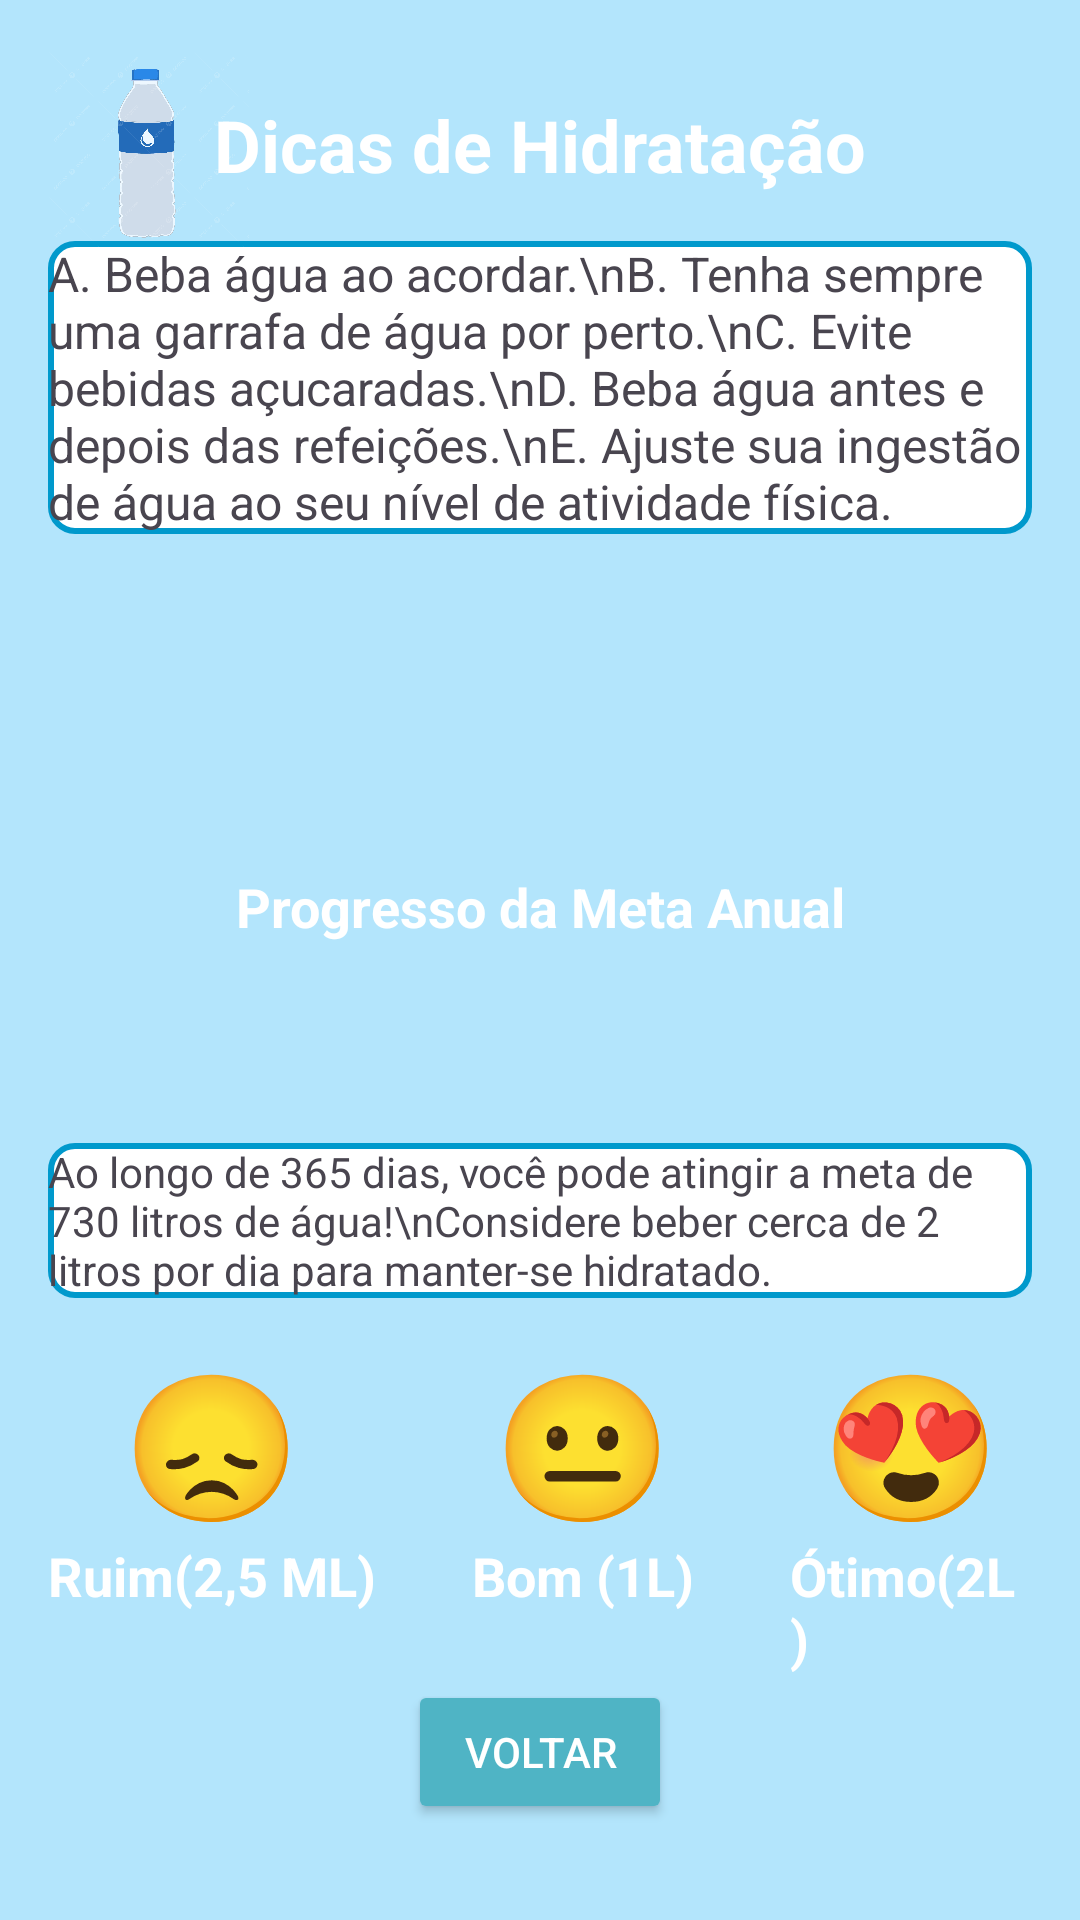

Layout XML and referenced resources for this Android screen:
<!-- AndroidManifest.xml: application theme Theme.Water_app -->
<!-- res/layout/activity_dicas.xml -->
<?xml version="1.0" encoding="utf-8"?>
<androidx.constraintlayout.widget.ConstraintLayout
    xmlns:android="http://schemas.android.com/apk/res/android"
    xmlns:app="http://schemas.android.com/apk/res-auto"
    xmlns:tools="http://schemas.android.com/tools"
    android:layout_width="match_parent"
    android:layout_height="match_parent"
    android:padding="16dp"
    android:background="#B3E5FC">

    <TextView
        android:id="@+id/text_titulo_dicas"
        android:layout_width="wrap_content"
        android:layout_height="wrap_content"
        android:text="Dicas de Hidratação"
        android:textColor="@android:color/white"
        android:textSize="24sp"
        android:textStyle="bold"
        app:layout_constraintTop_toTopOf="parent"
        app:layout_constraintStart_toStartOf="parent"
        app:layout_constraintEnd_toEndOf="parent"
        android:layout_marginTop="16dp" />

    <TextView
        android:id="@+id/text_dicas"
        android:layout_width="0dp"
        android:layout_height="wrap_content"
        android:layout_marginTop="16dp"
        android:background="@drawable/border_background"
        android:text="A. Beba água ao acordar.\nB. Tenha sempre uma garrafa de água por perto.\nC. Evite bebidas açucaradas.\nD. Beba água antes e depois das refeições.\nE. Ajuste sua ingestão de água ao seu nível de atividade física."
        android:textSize="16sp"
        app:layout_constraintEnd_toEndOf="parent"
        app:layout_constraintStart_toStartOf="parent"
        app:layout_constraintTop_toBottomOf="@id/text_titulo_dicas" />

    <ImageView
        android:id="@+id/image_trofeu"
        android:layout_width="80dp"
        android:layout_height="80dp"
        android:src="@drawable/trofeu"
        android:layout_marginTop="16dp"
        app:layout_constraintTop_toBottomOf="@id/text_dicas"
        app:layout_constraintStart_toStartOf="parent"
        app:layout_constraintEnd_toEndOf="parent" />

    <TextView
        android:id="@+id/text_meta"
        android:layout_width="wrap_content"
        android:layout_height="wrap_content"
        android:layout_marginTop="16dp"
        android:text="Progresso da Meta Anual"
        android:textColor="@android:color/white"
        android:textSize="18sp"
        android:textStyle="bold"
        app:layout_constraintTop_toBottomOf="@id/image_trofeu"
        app:layout_constraintStart_toStartOf="parent"
        app:layout_constraintEnd_toEndOf="parent" />

    <ImageView
        android:id="@+id/image_garrafa"
        android:layout_width="67dp"
        android:layout_height="69dp"
        android:src="@drawable/garrafa"
        tools:layout_editor_absoluteX="-10dp"
        tools:layout_editor_absoluteY="-16dp" />

    <TextView
        android:id="@+id/text_detalhes_progresso"
        android:layout_width="wrap_content"
        android:layout_height="wrap_content"
        android:layout_marginTop="296dp"
        android:text="Ao longo de 365 dias, você pode atingir a meta de 730 litros de água!\nConsidere beber cerca de 2 litros por dia para manter-se hidratado."
        android:textSize="14sp"
        android:background="@drawable/border_background"
        app:layout_constraintEnd_toEndOf="parent"
        app:layout_constraintHorizontal_bias="1.0"
        app:layout_constraintStart_toStartOf="parent"
        app:layout_constraintTop_toBottomOf="@id/image_garrafa" />

    <LinearLayout
        android:id="@+id/layout_emojis"
        android:layout_width="wrap_content"
        android:layout_height="wrap_content"
        android:orientation="horizontal"
        android:layout_marginTop="16dp"
        app:layout_constraintTop_toBottomOf="@id/text_detalhes_progresso"
        app:layout_constraintStart_toStartOf="parent"
        app:layout_constraintEnd_toEndOf="parent">

        <LinearLayout
            android:layout_width="wrap_content"
            android:layout_height="wrap_content"
            android:orientation="vertical"
            android:gravity="center">

            <TextView
                android:layout_width="wrap_content"
                android:layout_height="wrap_content"
                android:text="😞"
                android:textSize="48sp" /> 

            <TextView
                android:layout_width="wrap_content"
                android:layout_height="wrap_content"
                android:textStyle="bold"
                android:text="Ruim(2,5 ML)"

                android:textSize="18sp"
                android:textColor="@android:color/white" />
        </LinearLayout>

        <LinearLayout
            android:layout_width="wrap_content"
            android:layout_height="wrap_content"
            android:orientation="vertical"
            android:gravity="center"
            android:layout_marginStart="32dp"
            android:layout_marginEnd="32dp">

            <TextView
                android:layout_width="wrap_content"
                android:layout_height="wrap_content"
                android:textStyle="bold"
                android:text="😐"
                android:textSize="48sp" /> 

            <TextView
                android:layout_width="wrap_content"
                android:layout_height="wrap_content"
                android:textStyle="bold"
                android:text="Bom (1L)"
                android:textSize="18sp"
                android:textColor="@android:color/white" />
        </LinearLayout>

        <LinearLayout
            android:layout_width="wrap_content"
            android:layout_height="wrap_content"
            android:orientation="vertical"
            android:gravity="center">

            <TextView
                android:layout_width="wrap_content"
                android:layout_height="wrap_content"
                android:text="😍"
                android:textSize="48sp" /> 

            <TextView
                android:layout_width="wrap_content"
                android:layout_height="wrap_content"
                android:textStyle="bold"
                android:text="Ótimo(2L)"
                android:textSize="18sp"
                android:textColor="@android:color/white" />
        </LinearLayout>
    </LinearLayout>

    <Button
        android:id="@+id/button_voltar_dicas"
        android:layout_width="wrap_content"
        android:layout_height="wrap_content"
        android:backgroundTint="@color/blue"
        android:text="Voltar"
        android:textColor="@android:color/white"
        app:layout_constraintBottom_toBottomOf="parent"
        app:layout_constraintStart_toStartOf="parent"
        app:layout_constraintEnd_toEndOf="parent"
        android:layout_marginBottom="16dp" />
</androidx.constraintlayout.widget.ConstraintLayout>
<!-- resources referenced by this layout -->
<resources>
  <color name="blue">#4FB4C5</color>
  <!-- drawable border_background (drawable) -->
  <?xml version="1.0" encoding="utf-8"?>
  <shape xmlns:android="http://schemas.android.com/apk/res/android">
      <solid android:color="@android:color/white"/>
      <stroke
          android:width="2dp"
          android:color="@android:color/holo_blue_dark"/>
      <corners android:radius="8dp"/>
  </shape>
  <!-- drawable garrafa: png bitmap (drawable, 397605 bytes) -->
  <style name="Theme.Water_app" parent="Base.Theme.Water_app" />
  <style name="Base.Theme.Water_app" parent="Theme.Material3.DayNight.NoActionBar">
          
          
  
          <item name="colorPrimaryVariant">@color/blue</item>
      </style>
</resources>
